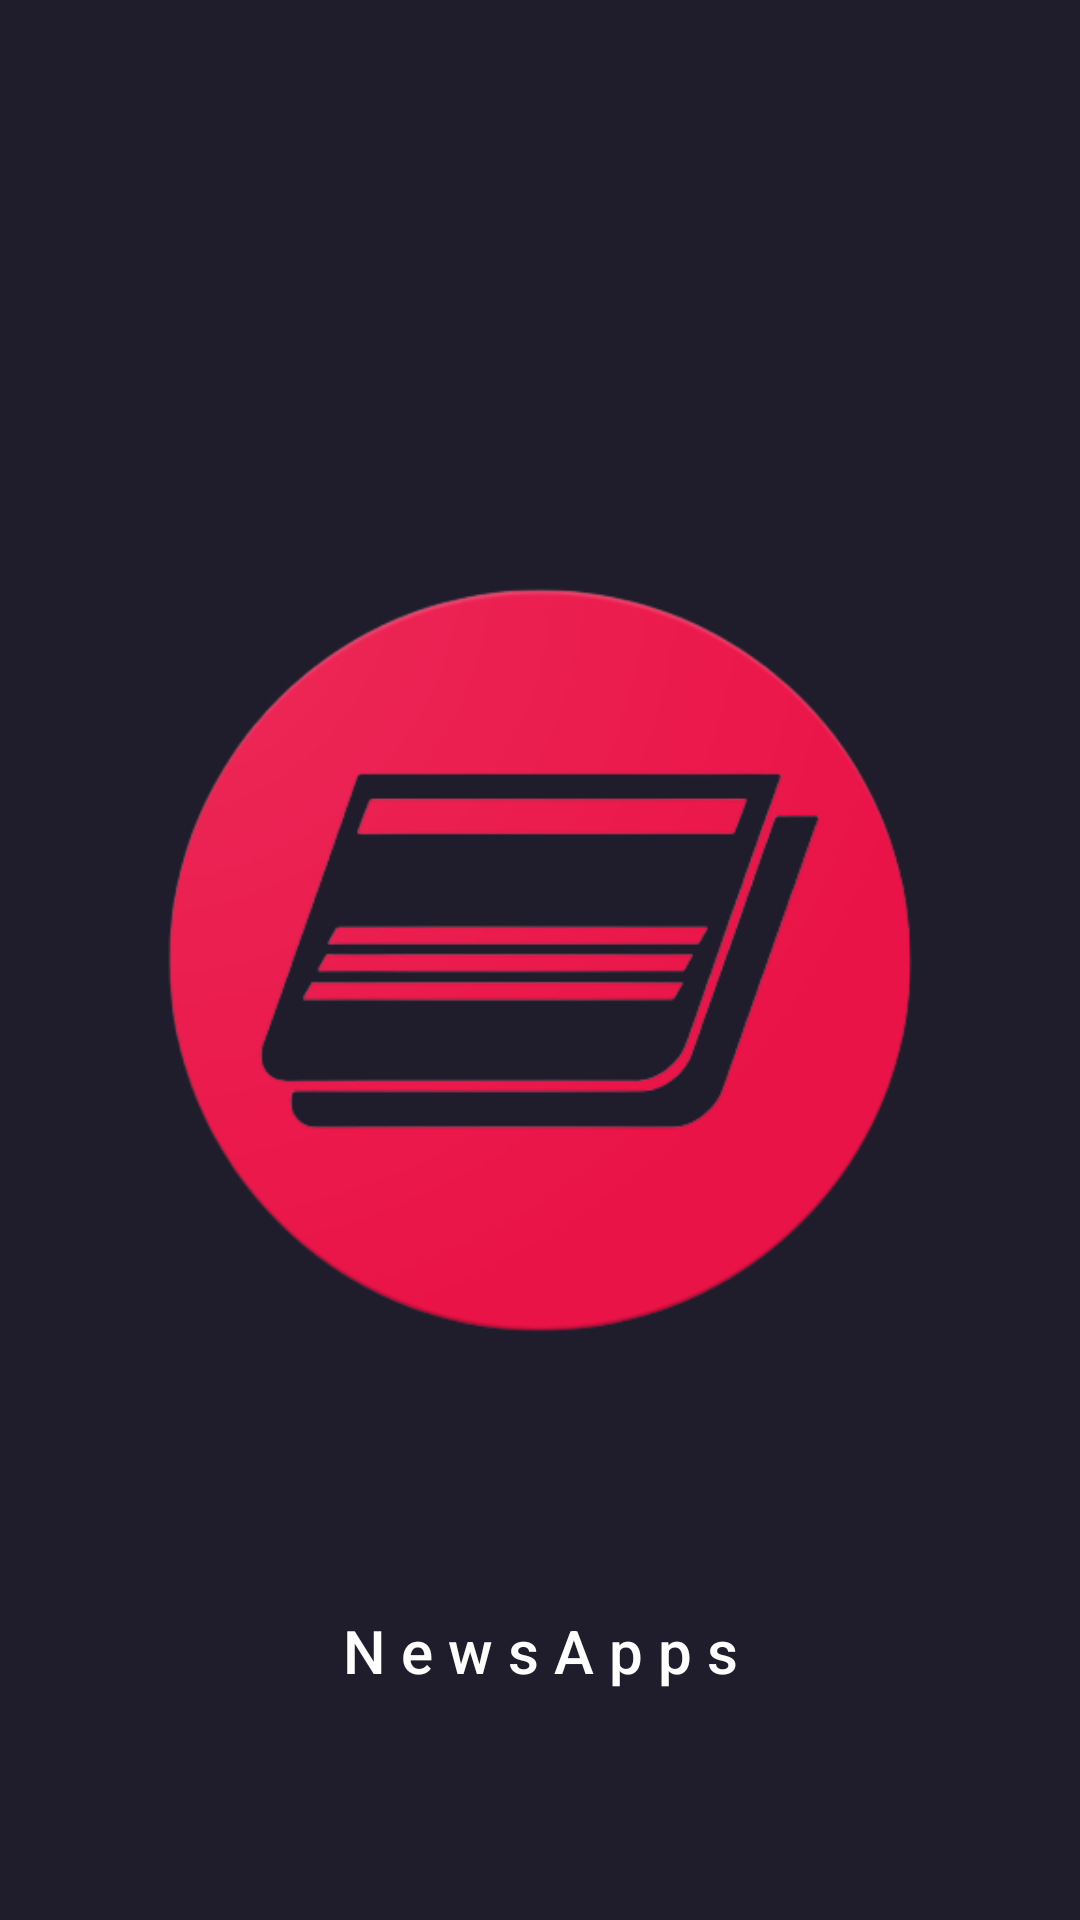

Android layout source for this screen:
<!-- AndroidManifest.xml: application theme Theme.NewsAppsKotlin -->
<!-- res/layout/activity_splash.xml -->
<?xml version="1.0" encoding="utf-8"?>
<androidx.constraintlayout.widget.ConstraintLayout xmlns:android="http://schemas.android.com/apk/res/android"
    xmlns:app="http://schemas.android.com/apk/res-auto"
    xmlns:tools="http://schemas.android.com/tools"
    android:layout_width="match_parent"
    android:layout_height="match_parent"
    android:background="@color/backgroundColor"
    tools:context=".ui.splashscreen.SplashActivity">

    <ImageView
        android:id="@+id/imgLogo"
        android:src="@drawable/icon_news"
        android:layout_width="wrap_content"
        android:layout_height="wrap_content"
        app:layout_constraintTop_toTopOf="parent"
        app:layout_constraintBottom_toBottomOf="parent"
        app:layout_constraintStart_toStartOf="parent"
        app:layout_constraintEnd_toEndOf="parent"/>

    <TextView
        android:layout_width="wrap_content"
        android:layout_height="wrap_content"
        app:layout_constraintTop_toBottomOf="@id/imgLogo"
        app:layout_constraintStart_toStartOf="parent"
        app:layout_constraintEnd_toEndOf="parent"
        android:text="@string/title"
        android:textAppearance="@style/TextAppearance.AppCompat.Light.SearchResult.Title"
        android:textColor="@color/white"/>

</androidx.constraintlayout.widget.ConstraintLayout>
<!-- resources referenced by this layout -->
<resources>
  <color name="backgroundColor">#1F1D2B</color>
  <color name="white">#FFFFFFFF</color>
  <!-- drawable icon_news: png bitmap (drawable, 40770 bytes) -->
  <string name="title">N e w s A p p s</string>
  <style name="Theme.NewsAppsKotlin" parent="Theme.MaterialComponents.DayNight.NoActionBar">
          
          <item name="colorPrimary">@color/backgroundColor</item>
          <item name="colorPrimaryVariant">@color/backgroundColor</item>
          <item name="colorOnPrimary">@color/white</item>
          
          <item name="colorSecondary">@color/teal_200</item>
          <item name="colorSecondaryVariant">@color/teal_700</item>
          <item name="colorOnSecondary">@color/black</item>
          
          <item name="android:statusBarColor">?attr/colorPrimaryVariant</item>
          
      </style>
  <color name="teal_200">#FF03DAC5</color>
  <color name="teal_700">#FF018786</color>
  <color name="black">#FF000000</color>
</resources>
